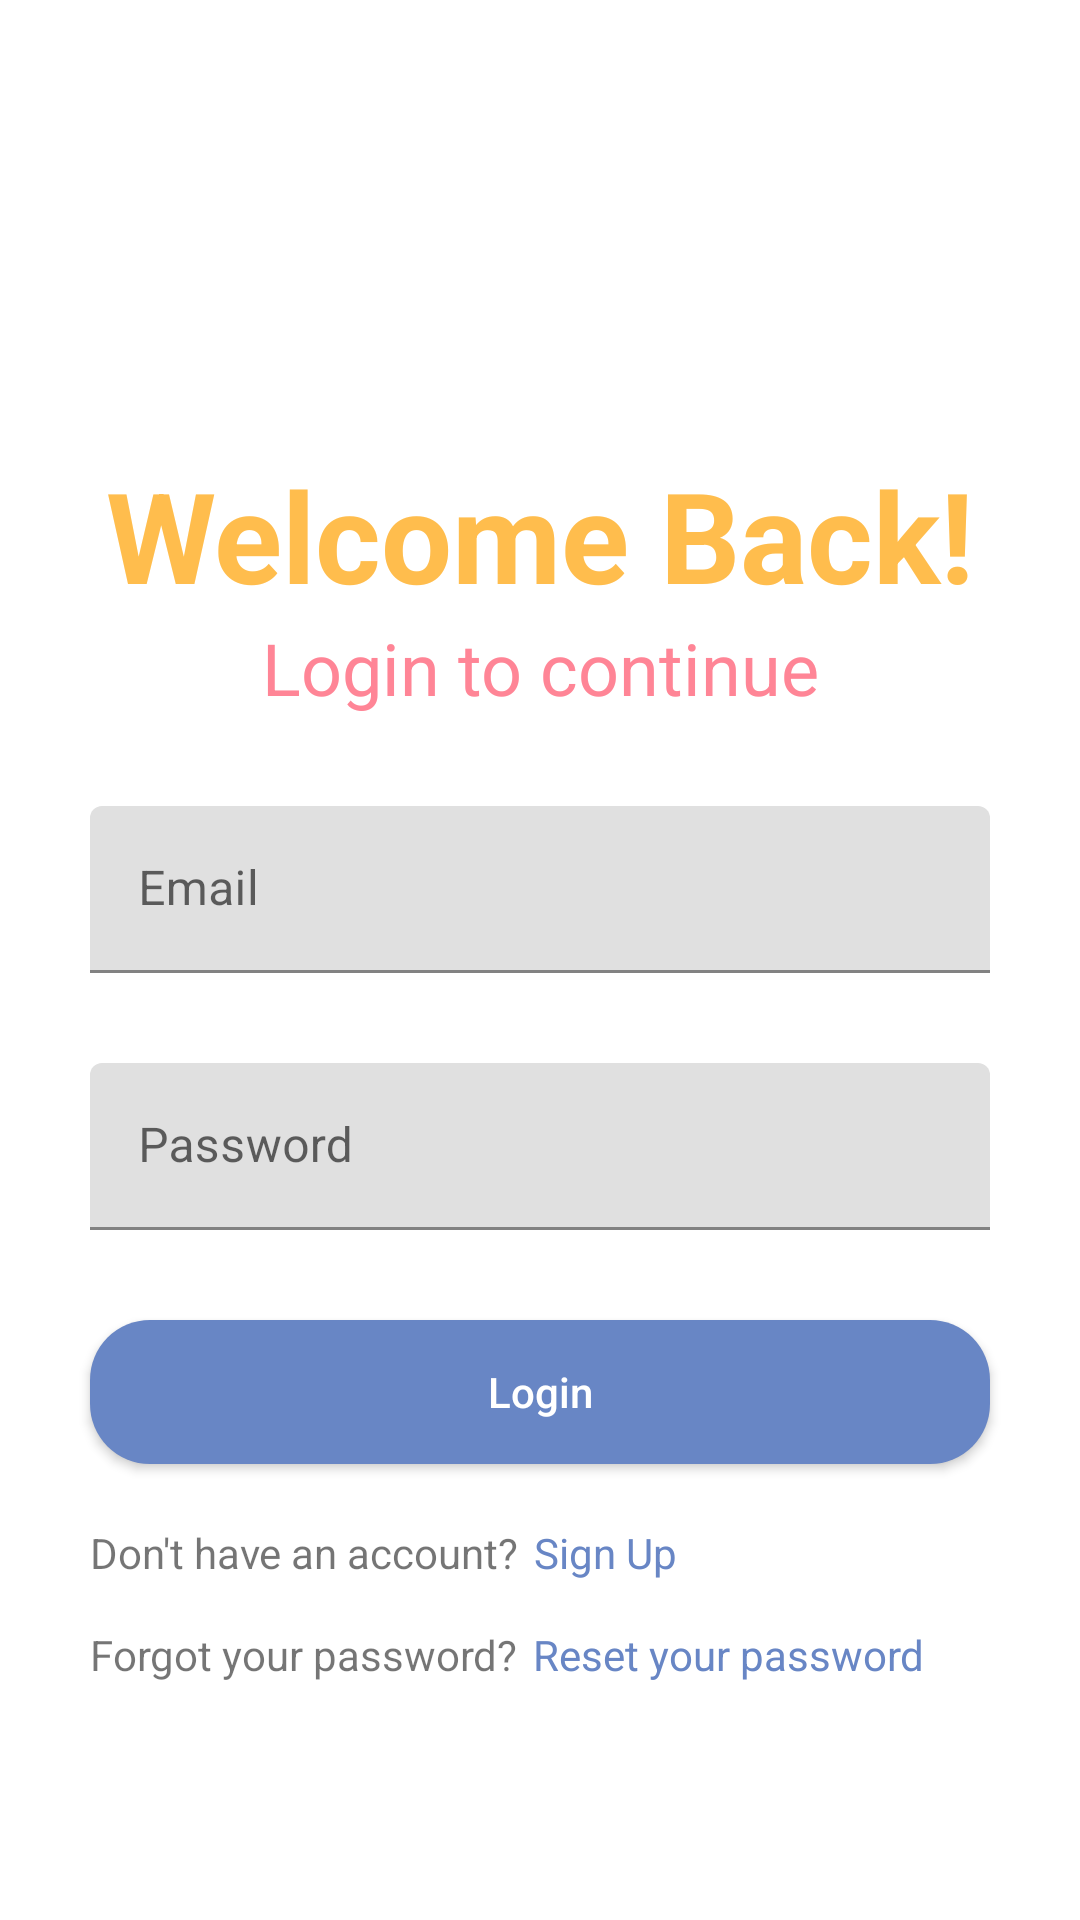

Produce the Android XML layout that renders to this screen, including the resource entries it uses.
<!-- AndroidManifest.xml: application theme Theme.NotesAppFirebase -->
<!-- res/layout/activity_login.xml -->
<?xml version="1.0" encoding="utf-8"?>
<androidx.constraintlayout.widget.ConstraintLayout xmlns:android="http://schemas.android.com/apk/res/android"
    xmlns:app="http://schemas.android.com/apk/res-auto"
    xmlns:tools="http://schemas.android.com/tools"
    android:layout_width="match_parent"
    android:layout_height="match_parent"
    tools:context=".authentication.LoginActivity">

    <TextView
        android:id="@+id/tvWelcome"
        android:layout_width="match_parent"
        android:layout_height="wrap_content"
        android:layout_marginTop="150dp"
        android:gravity="center"
        android:text="Welcome Back!"
        android:textColor="#FFBD4D"
        android:textSize="42sp"
        android:textStyle="bold"
        app:layout_constraintBottom_toTopOf="@+id/tvLoginToContinue"
        app:layout_constraintEnd_toEndOf="parent"
        app:layout_constraintStart_toStartOf="parent"
        app:layout_constraintTop_toTopOf="parent" />

    <TextView
        android:id="@+id/tvLoginToContinue"
        android:layout_width="match_parent"
        android:layout_height="wrap_content"
        android:gravity="center"
        android:text="Login to continue"
        android:textColor="#FF8596"
        android:textSize="24sp"
        app:layout_constraintEnd_toEndOf="parent"
        app:layout_constraintStart_toStartOf="parent"
        app:layout_constraintTop_toBottomOf="@+id/tvWelcome" />

    <com.google.android.material.textfield.TextInputLayout
        android:id="@+id/tilNewEmail"
        android:layout_width="match_parent"
        android:layout_height="wrap_content"
        android:layout_marginStart="30dp"
        android:layout_marginTop="30dp"
        android:layout_marginEnd="30dp"
        app:layout_constraintEnd_toEndOf="parent"
        app:layout_constraintStart_toStartOf="parent"
        app:layout_constraintTop_toBottomOf="@+id/tvLoginToContinue">

        <EditText
            android:id="@+id/etEmail"
            android:layout_width="match_parent"
            android:layout_height="wrap_content"
            android:hint="Email"
            android:imeOptions="actionDone"
            android:inputType="textEmailAddress" />
    </com.google.android.material.textfield.TextInputLayout>


    <com.google.android.material.textfield.TextInputLayout
        android:id="@+id/tilNewPassword"
        android:layout_width="match_parent"
        android:layout_height="wrap_content"
        android:layout_marginStart="30dp"
        android:layout_marginTop="30dp"
        android:layout_marginEnd="30dp"
        app:layout_constraintTop_toBottomOf="@+id/tilNewEmail">

        <EditText
            android:id="@+id/etPassword"
            android:layout_width="match_parent"
            android:layout_height="wrap_content"
            android:hint="Password"
            android:imeOptions="actionDone"
            android:inputType="textPassword" />
    </com.google.android.material.textfield.TextInputLayout>

    <androidx.appcompat.widget.AppCompatButton
        android:id="@+id/btnLogin"
        android:layout_width="match_parent"
        android:layout_height="wrap_content"
        android:layout_marginStart="30dp"
        android:layout_marginTop="30dp"
        android:layout_marginEnd="30dp"
        android:background="@drawable/custom_rounded_button"
        android:text="Login"
        android:textAllCaps="false"
        android:textColor="@color/white"
        app:layout_constraintTop_toBottomOf="@+id/tilNewPassword" />

    <TextView
        android:id="@+id/tvDontHaveAccount"
        android:layout_width="wrap_content"
        android:layout_height="wrap_content"
        android:layout_marginStart="30dp"
        android:layout_marginTop="20dp"
        android:text="Don't have an account?"
        app:layout_constraintEnd_toStartOf="@id/tvSignUp"
        app:layout_constraintStart_toStartOf="parent"
        app:layout_constraintTop_toBottomOf="@+id/btnLogin" />

    <TextView
        android:id="@+id/tvSignUp"
        android:layout_width="wrap_content"
        android:layout_height="wrap_content"
        android:layout_marginStart="5dp"
        android:layout_marginTop="20dp"
        android:text="Sign Up"
        android:textColor="#6886C5"
        app:layout_constraintStart_toEndOf="@id/tvDontHaveAccount"
        app:layout_constraintTop_toBottomOf="@+id/btnLogin" />

    <TextView
        android:id="@+id/tvForgotPassword"
        android:layout_width="wrap_content"
        android:layout_height="wrap_content"
        android:layout_marginStart="30dp"
        android:layout_marginTop="15dp"
        android:text="Forgot your password?"
        app:layout_constraintStart_toStartOf="parent"
        app:layout_constraintTop_toBottomOf="@+id/tvDontHaveAccount" />

    <TextView
        android:id="@+id/tvResetPassword"
        android:layout_width="wrap_content"
        android:layout_height="wrap_content"
        android:layout_marginStart="5dp"
        android:layout_marginTop="15dp"
        android:text="Reset your password"
        android:textColor="#6886C5"
        app:layout_constraintStart_toEndOf="@+id/tvForgotPassword"
        app:layout_constraintTop_toBottomOf="@+id/tvDontHaveAccount" />

    <ProgressBar
        android:id="@+id/progressBarLogin"
        android:layout_width="wrap_content"
        android:layout_height="wrap_content"
        android:layout_marginTop="10dp"
        android:visibility="invisible"
        app:layout_constraintEnd_toEndOf="parent"
        app:layout_constraintStart_toStartOf="parent"
        app:layout_constraintTop_toBottomOf="@+id/tvForgotPassword" />

</androidx.constraintlayout.widget.ConstraintLayout>
<!-- resources referenced by this layout -->
<resources>
  <!-- drawable custom_rounded_button (drawable) -->
  <?xml version="1.0" encoding="utf-8"?>
  <shape xmlns:android="http://schemas.android.com/apk/res/android"
      android:shape="rectangle">
      <corners android:radius="20dp" />
      <solid android:color="#6886C5" />
  </shape>
  <style name="Theme.NotesAppFirebase" parent="Theme.MaterialComponents.DayNight.DarkActionBar">
          
          <item name="colorPrimary">@color/purple_500</item>
          <item name="colorPrimaryVariant">@color/purple_700</item>
          <item name="colorOnPrimary">@color/white</item>
          
          <item name="colorSecondary">@color/teal_200</item>
          <item name="colorSecondaryVariant">@color/teal_700</item>
          <item name="colorOnSecondary">@color/black</item>
          
          <item name="android:statusBarColor">?attr/colorPrimaryVariant</item>
          
      </style>
  <!-- not gathered from this repository: default colours our renderer supplied (Android Studio template values) -->
  <color name="purple_500">#FF6200EE</color>
  <color name="purple_700">#FF3700B3</color>
  <color name="teal_200">#FF03DAC5</color>
  <color name="teal_700">#FF018786</color>
  <color name="black">#FF000000</color>
  <color name="white">#FFFFFFFF</color>
</resources>
